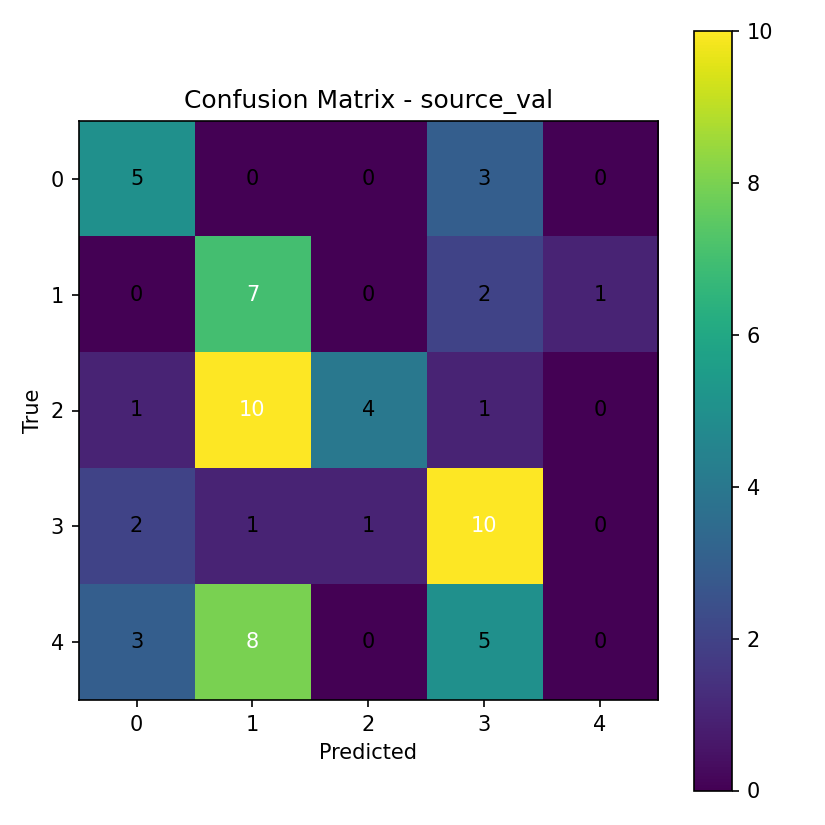

The file beside this chart, header and first rows:
5, 0, 0, 3, 0
0, 7, 0, 2, 1
1, 10, 4, 1, 0
2, 1, 1, 10, 0
3, 8, 0, 5, 0
